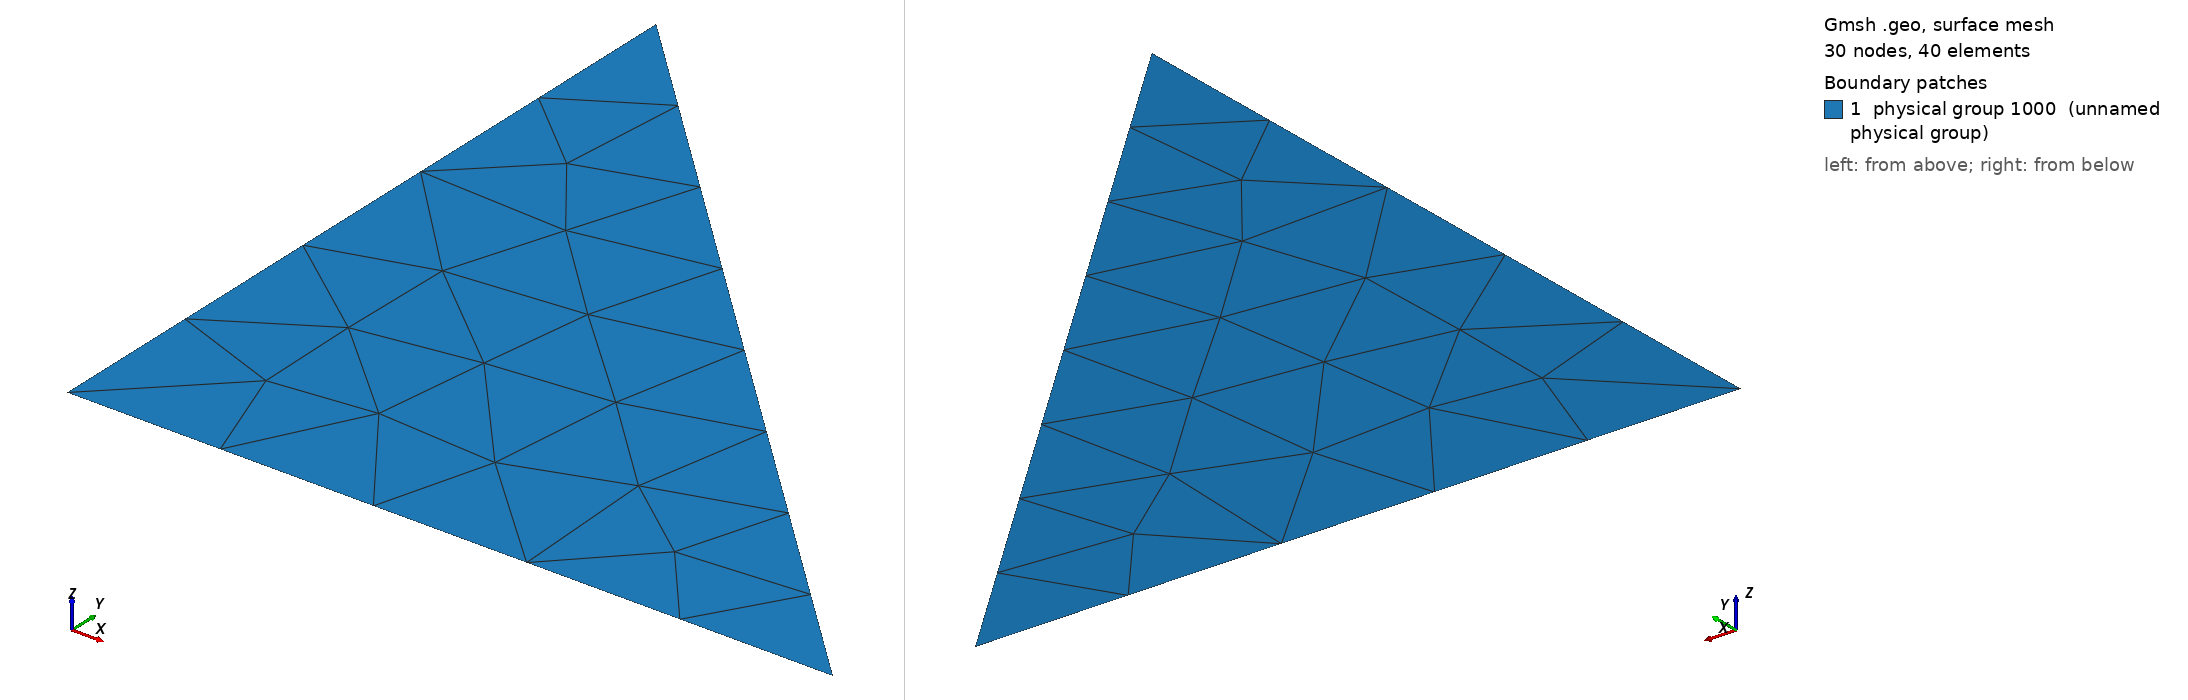

Gmsh geometry script, surface-meshed: 30 nodes, 40 surface elements. Boundary patches (legend numbers): 1 physical group 1000 (unnamed physical group). Left view from above one corner, right view from below the opposite corner. Legend entries are the model's physical surfaces. The drawing asked Gmsh for element sizes between 1% and 20% of the model's largest extent; the script's own settings can give other sizes.

=== tri.geo (drawn) ===
nbele = 1;
nbpt = nbele+1;

size= 2.;

ta = 2.*size/nbele;
/* Point      1 */
Point(newp) = {.0,.0,0.0,ta};
/* Point      2 */
Point(newp) = {size,.0,0.0,ta};
/* Point      3 */
Point(newp) = {0.0,size,0.0,ta};

Line(9)  = {1,2};
Line(10) = {2,3};
Line(11) = {3,1};
  
Line Loop(18) = {9,10,11};
Ruled Surface(21) = {18};
/*Plane Surface(21) = {18};*/ 


Physical Surface (1000)  = {21} ;
